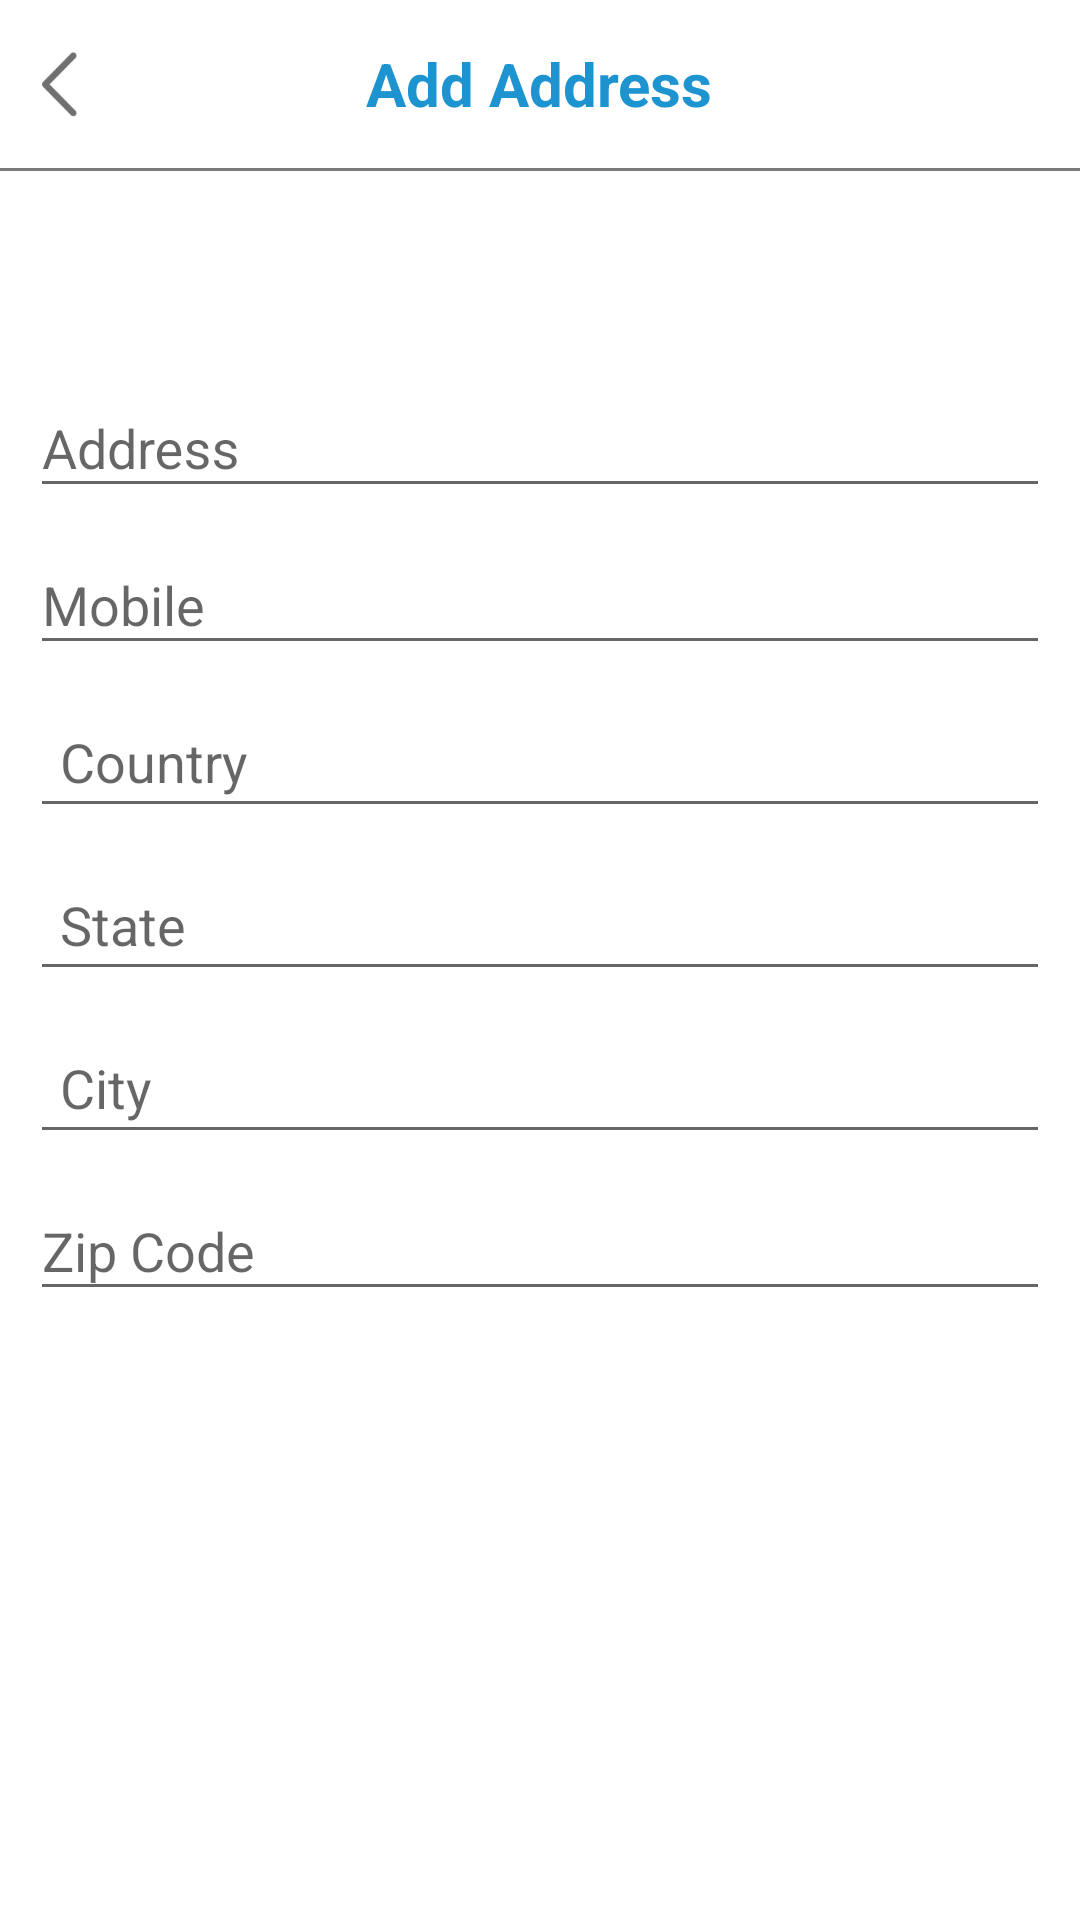

Here is an Android app screen rendered from its layout file. Give the layout XML and the strings, colors and styles it references.
<!-- AndroidManifest.xml: application theme MyTheme -->
<!-- res/layout/addaddress.xml -->
<?xml version="1.0" encoding="utf-8"?>
<RelativeLayout
    xmlns:android="http://schemas.android.com/apk/res/android"
    android:orientation="vertical"
    android:layout_width="match_parent"
    android:layout_height="match_parent"
    android:background="@color/white">

    <RelativeLayout
        android:id="@+id/rl_top"
        android:layout_width="match_parent"
        android:layout_height="?attr/actionBarSize"
        >


        <ImageView
            android:id="@+id/img_back"
            android:layout_width="wrap_content"
            android:layout_height="wrap_content"
            android:layout_centerVertical="true"
            android:src="@mipmap/back96"
            android:padding="10dp"/>

        <TextView
            android:layout_width="wrap_content"
            android:layout_height="wrap_content"
            android:layout_centerInParent="true"
            android:textSize="20sp"
            android:textStyle="bold"
            android:textColor="@color/colorPrimaryDark"
            android:text="Add Address"/>



    </RelativeLayout>

    <View
        android:id="@+id/view_1"
        android:layout_below="@+id/rl_top"
        android:layout_width="match_parent"
        android:layout_height="1dp"
        android:background="@color/light_grey"/>


    <RelativeLayout
        android:id="@+id/rl_details"
        android:layout_below="@+id/view_1"
        android:layout_width="match_parent"
        android:layout_height="wrap_content"
        android:layout_marginLeft="10dp"
        android:layout_marginRight="10dp"
        android:layout_marginTop="40dp">
        <LinearLayout
            android:id="@+id/rl_username"
            android:layout_width="match_parent"
            android:layout_height="wrap_content"
            android:orientation="horizontal"
            android:visibility="gone">


            <android.support.design.widget.TextInputLayout
                android:id="@+id/input_layout_firstname"
                android:layout_width="match_parent"
                android:layout_height="wrap_content"
                android:layout_marginRight="5dp"
                android:layout_weight="1"
                >


                <EditText
                    android:id="@+id/input_firstname"
                    android:layout_width="match_parent"
                    android:layout_height="wrap_content"
                    android:singleLine="true"
                    android:textColor="@color/colorPrimaryDark"
                    android:textColorHighlight="@color/colorPrimaryDark"
                    android:hint="First name" />
            </android.support.design.widget.TextInputLayout>
            <android.support.design.widget.TextInputLayout
                android:id="@+id/input_layout_lastname"
                android:layout_weight="1"
                android:layout_width="match_parent"
                android:layout_height="wrap_content"
                android:layout_marginLeft="5dp"
                >


                <EditText
                    android:id="@+id/input_lastname"
                    android:layout_width="match_parent"
                    android:layout_height="wrap_content"
                    android:singleLine="true"
                    android:textColor="@color/colorPrimaryDark"
                    android:textColorHighlight="@color/colorPrimaryDark"
                    android:hint="Lastname" />
            </android.support.design.widget.TextInputLayout>


        </LinearLayout>

        <RelativeLayout
            android:id="@+id/rl_address"
            android:layout_width="match_parent"
            android:layout_height="wrap_content"
            android:layout_marginTop="20dp"
            android:layout_below="@+id/rl_username">


            <android.support.design.widget.TextInputLayout
                android:id="@+id/input_layout_address"
                android:layout_toRightOf="@+id/img_email"
                android:layout_width="match_parent"
                android:layout_height="wrap_content"
                >


                <EditText
                    android:id="@+id/input_address"
                    android:layout_width="match_parent"
                    android:layout_height="wrap_content"
                    android:singleLine="true"
                    android:textColor="@color/colorPrimaryDark"
                    android:textColorHighlight="@color/colorPrimaryDark"
                    android:hint="Address" />
            </android.support.design.widget.TextInputLayout>

        </RelativeLayout>

        <RelativeLayout
            android:id="@+id/rl_mobile"
            android:layout_below="@+id/rl_address"
            android:layout_width="match_parent"
            android:layout_height="wrap_content"
           >



            <android.support.design.widget.TextInputLayout
                android:id="@+id/input_layout_mobile"
                android:layout_width="match_parent"
                android:layout_height="wrap_content">


                <EditText
                    android:id="@+id/input_mobile"
                    android:layout_width="match_parent"
                    android:layout_height="wrap_content"
                    android:singleLine="true"
                    android:textColor="@color/colorPrimaryDark"
                    android:hint="Mobile" />
            </android.support.design.widget.TextInputLayout>


        </RelativeLayout>



            <AutoCompleteTextView
                android:id="@+id/ac_country"
                android:layout_width="match_parent"
                android:layout_height="wrap_content"
                android:layout_marginTop="10dp"
                android:padding="10dp"
                android:layout_below="@+id/rl_mobile"
                android:ems="10"
                android:textColor="@color/colorPrimaryDark"
                android:hint="Country"


                />




            <AutoCompleteTextView
                android:id="@+id/ac_state"
                android:layout_width="match_parent"
                android:layout_height="wrap_content"
                android:layout_marginTop="10dp"
                android:padding="10dp"
                android:layout_below="@+id/ac_country"
                android:ems="10"
                android:hint="State"
                android:textColor="@color/colorPrimaryDark"

                />


            <AutoCompleteTextView
                android:id="@+id/ac_city"
                android:layout_width="match_parent"
                android:layout_height="wrap_content"
                android:layout_marginTop="10dp"
                android:padding="10dp"
                android:layout_below="@+id/ac_state"
                android:textColor="@color/colorPrimaryDark"
                android:ems="10"
                android:hint="City"

                >


            </AutoCompleteTextView>

            <android.support.design.widget.TextInputLayout
                android:id="@+id/input_layout_zip"
               android:layout_below="@+id/ac_city"

                android:layout_width="match_parent"
                android:layout_height="wrap_content">


                <EditText
                    android:id="@+id/input_zip"
                    android:layout_width="match_parent"
                    android:layout_height="wrap_content"
                    android:singleLine="true"
                    android:textColor="@color/colorPrimaryDark"
                    android:hint="Zip Code" />
            </android.support.design.widget.TextInputLayout>





        <TextView
            android:id="@+id/tv_submit"
            android:layout_below="@+id/input_layout_zip"
            android:layout_width="match_parent"
            android:layout_height="wrap_content"
            android:background="@drawable/bg_inside_button"
            android:text="Save"
            android:padding="20dp"
            android:layout_marginBottom="20dp"
            android:gravity="center"
            android:textStyle="bold"
            android:textSize="18sp"
            android:textColor="@color/white"
            android:layout_marginLeft="20dp"
            android:layout_marginTop="40dp"
            android:layout_marginRight="20dp"/>




    </RelativeLayout>

</RelativeLayout>
<!-- resources referenced by this layout -->
<resources>
  <color name="colorPrimaryDark">#1d93cf</color>
  <color name="light_grey">#7a7a7a</color>
  <color name="white">#ffffff</color>
  <!-- mipmap back96: png bitmap (mipmap-xxxhdpi, 2988 bytes) -->
  <style name="MyTheme" parent="Theme.AppCompat.Light.NoActionBar">
  
          <item name="android:windowActionBar">false</item>
          <item name="windowNoTitle">true</item>
          
  
          <item name="colorPrimary">@color/colorPrimary</item>
          <item name="colorPrimaryDark">@color/colorPrimaryDark</item>
          <item name="colorAccent">@color/black</item>
      </style>
  <color name="colorPrimary">#f1a11e</color>
  <color name="black">#000000</color>
</resources>
